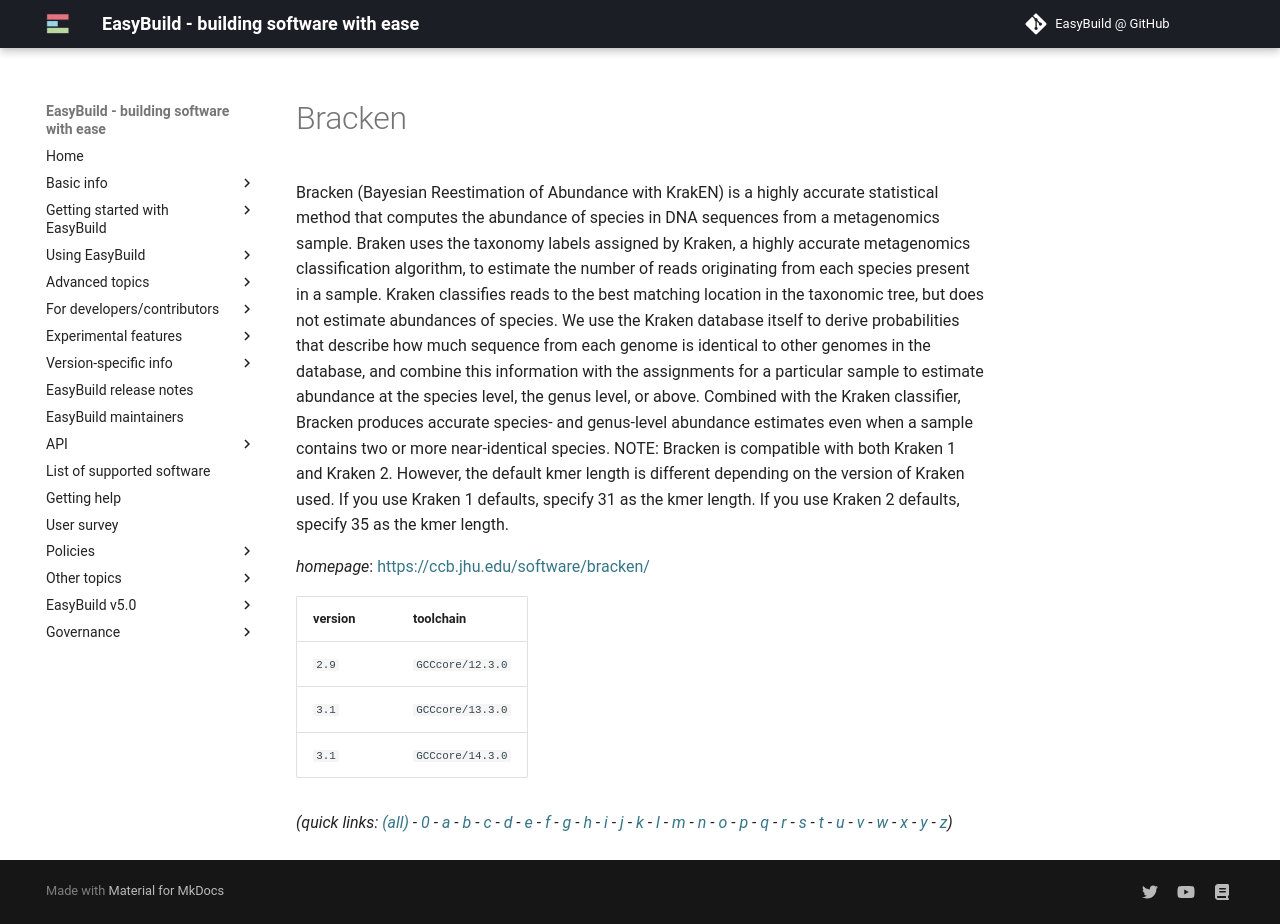

repository: easybuilders/easybuild-docs · page: version-specific/supported-software/b/Bracken/index.html · generator: mkdocs

---
search:
  boost: 0.5
---
# Bracken

Bracken (Bayesian Reestimation of Abundance with KrakEN) is a highly accurate statistical method that computes the abundance of species in DNA sequences from a metagenomics sample. Braken uses the taxonomy labels assigned by Kraken, a highly accurate metagenomics classification algorithm, to estimate the number of reads originating from each species present in a sample. Kraken classifies reads to the best matching location in the taxonomic tree, but does not estimate abundances of species. We use the Kraken database itself to derive probabilities that describe how much sequence from each genome is identical to other genomes in the database, and combine this information with the assignments for a particular sample to estimate abundance at the species level, the genus level, or above. Combined with the Kraken classifier, Bracken produces accurate species- and genus-level abundance estimates even when a sample contains two or more near-identical species.  NOTE: Bracken is compatible with both Kraken 1 and Kraken 2. However, the default kmer length is different depending on the version of Kraken used. If you use Kraken 1 defaults, specify 31 as the kmer length. If you use Kraken 2 defaults, specify 35 as the kmer length.

*homepage*: <https://ccb.jhu.edu/software/bracken/>

version | toolchain
--------|----------
``2.9`` | ``GCCcore/12.3.0``
``3.1`` | ``GCCcore/13.3.0``


*(quick links: [(all)](../index.md) - [0](../0/index.md) - [a](../a/index.md) - [b](../b/index.md) - [c](../c/index.md) - [d](../d/index.md) - [e](../e/index.md) - [f](../f/index.md) - [g](../g/index.md) - [h](../h/index.md) - [i](../i/index.md) - [j](../j/index.md) - [k](../k/index.md) - [l](../l/index.md) - [m](../m/index.md) - [n](../n/index.md) - [o](../o/index.md) - [p](../p/index.md) - [q](../q/index.md) - [r](../r/index.md) - [s](../s/index.md) - [t](../t/index.md) - [u](../u/index.md) - [v](../v/index.md) - [w](../w/index.md) - [x](../x/index.md) - [y](../y/index.md) - [z](../z/index.md))*
